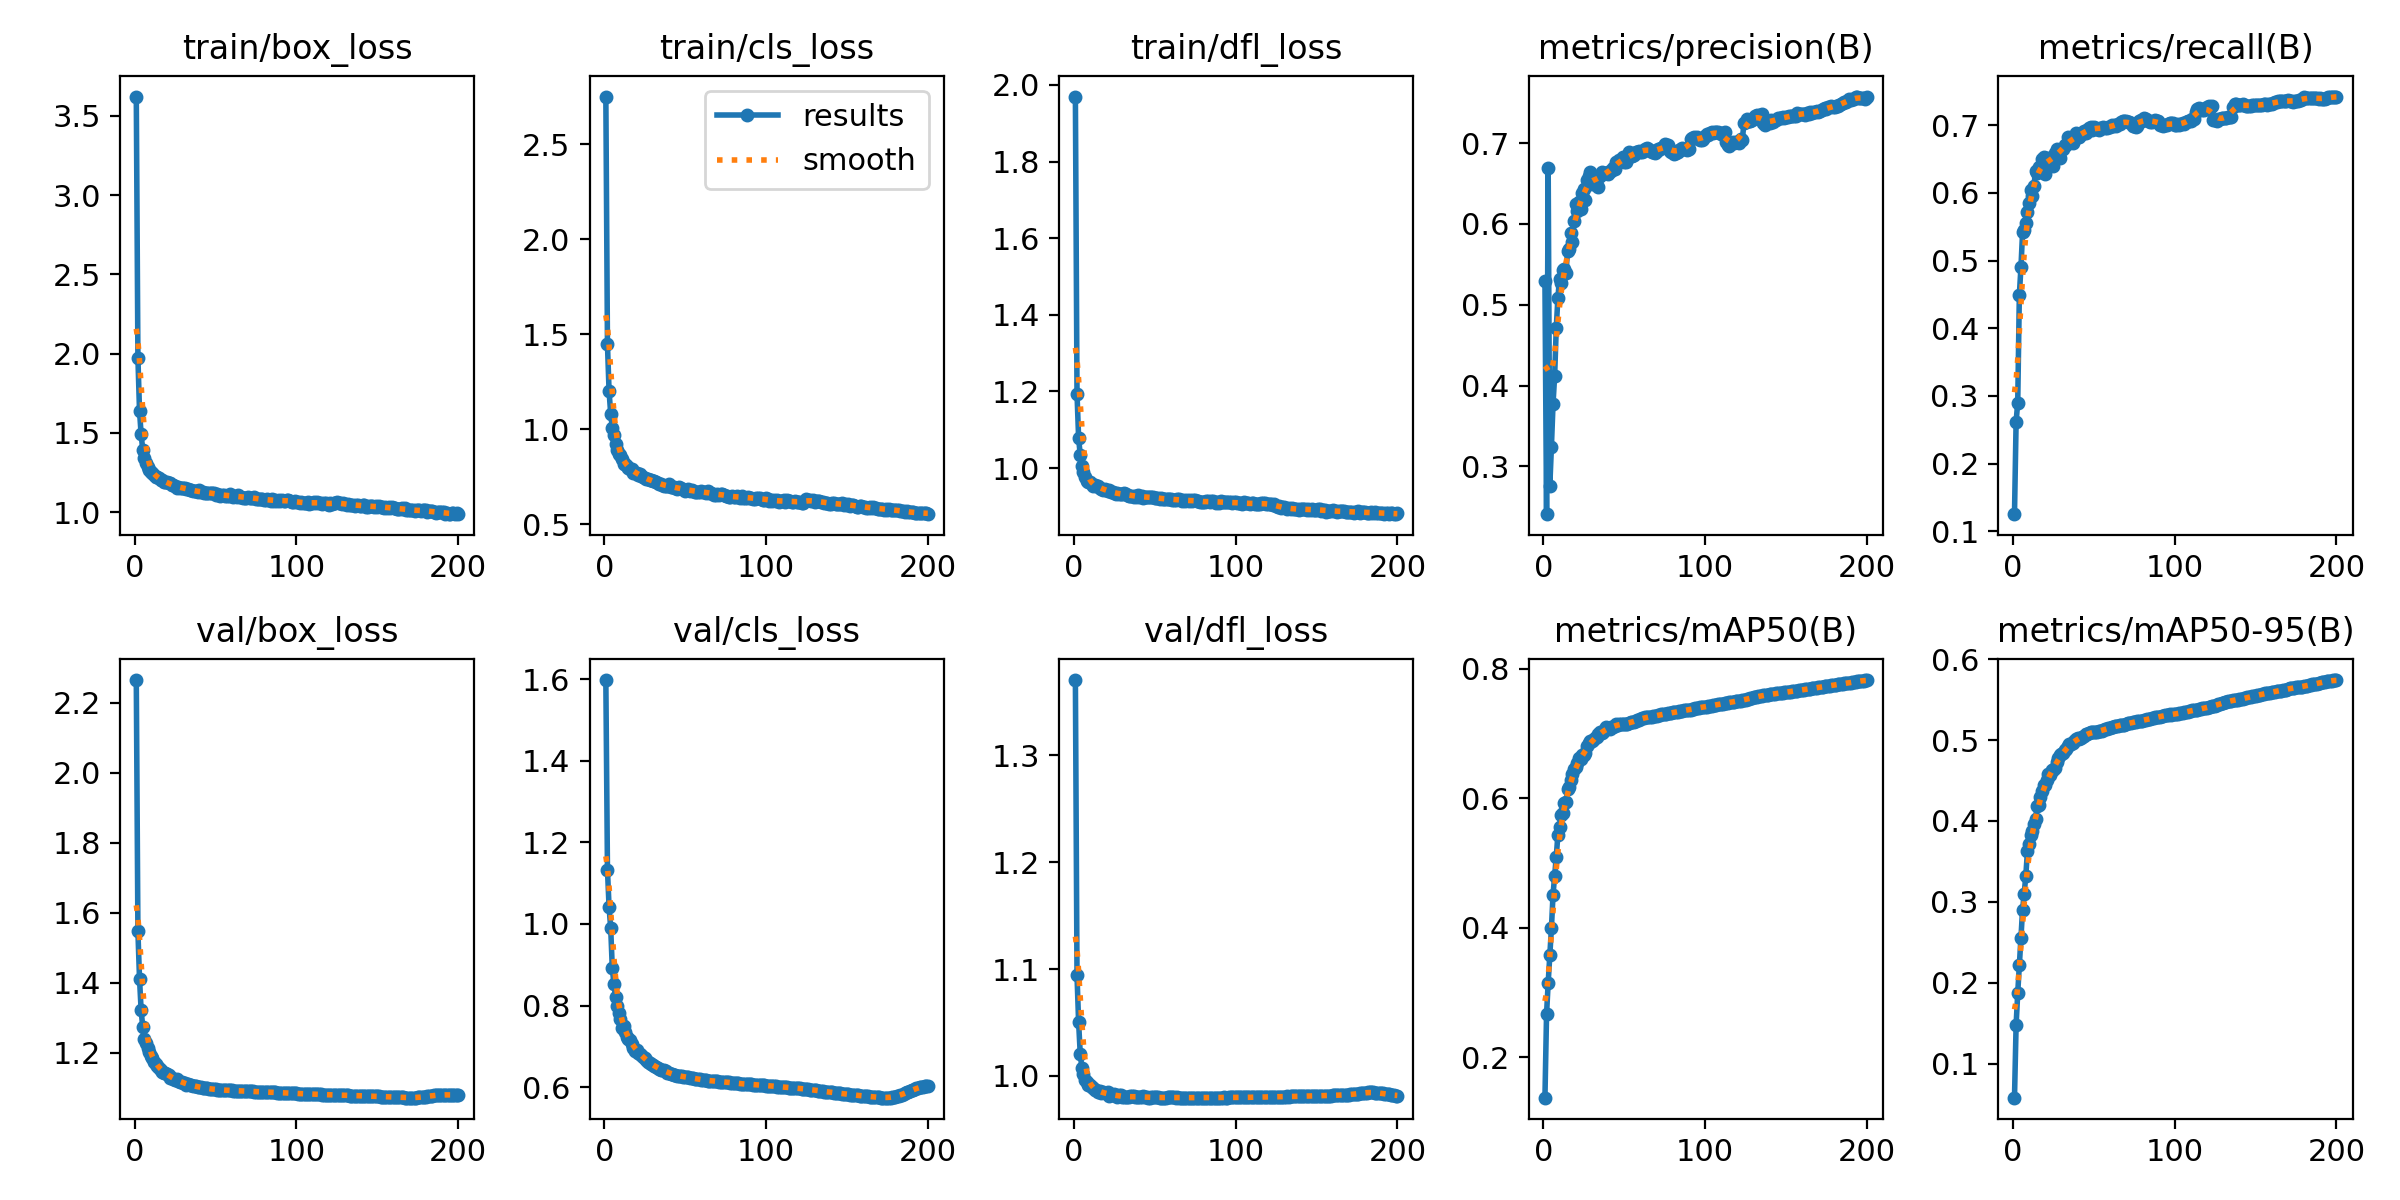

Values plotted in this chart, from the file beside it:
epoch, time, train/box_loss, train/cls_loss, train/dfl_loss, metrics/precision(B), metrics/recall(B), metrics/mAP50(B), metrics/mAP50-95(B), val/box_loss, val/cls_loss, val/dfl_loss, lr/pg0, lr/pg1, lr/pg2
1, 137.8, 3.621, 2.751, 1.97, 0.5291, 0.1251, 0.1376, 0.05776, 2.265, 1.598, 1.37, 0.07003, 0.00333, 0.00333
2, 255.7, 1.973, 1.446, 1.195, 0.241, 0.2617, 0.2669, 0.1477, 1.547, 1.133, 1.094, 0.03999, 0.006631, 0.006631
3, 369.8, 1.637, 1.198, 1.078, 0.669, 0.2901, 0.3148, 0.1871, 1.411, 1.041, 1.05, 0.009928, 0.009898, 0.009898
4, 480.9, 1.489, 1.082, 1.034, 0.2754, 0.4491, 0.3575, 0.2215, 1.321, 0.9901, 1.02, 0.009851, 0.009851, 0.009851
5, 594.4, 1.393, 1.008, 1.006, 0.3242, 0.4906, 0.3989, 0.2551, 1.274, 0.891, 1.008, 0.009802, 0.009802, 0.009802
6, 705.7, 1.344, 0.9694, 0.9898, 0.3773, 0.542, 0.4509, 0.2903, 1.239, 0.8539, 1.002, 0.009753, 0.009753, 0.009753
7, 818.6, 1.311, 0.9243, 0.9774, 0.4122, 0.5451, 0.4794, 0.3103, 1.227, 0.8209, 0.996, 0.009703, 0.009703, 0.009703
8, 930.2, 1.284, 0.8922, 0.9675, 0.4713, 0.5561, 0.5095, 0.3324, 1.214, 0.7996, 0.9942, 0.009654, 0.009654, 0.009654
9, 1042, 1.265, 0.869, 0.9639, 0.5083, 0.5723, 0.5434, 0.3625, 1.202, 0.7828, 0.9912, 0.009604, 0.009604, 0.009604
10, 1154, 1.256, 0.8635, 0.9646, 0.5319, 0.5845, 0.5558, 0.372, 1.19, 0.7675, 0.9918, 0.009555, 0.009555, 0.009555
11, 1266, 1.244, 0.8424, 0.9586, 0.5265, 0.6042, 0.5742, 0.3828, 1.184, 0.7452, 0.9893, 0.009505, 0.009505, 0.009505
12, 1380, 1.234, 0.8178, 0.9545, 0.5425, 0.5959, 0.5776, 0.387, 1.175, 0.7506, 0.9887, 0.009456, 0.009456, 0.009456
13, 1492, 1.224, 0.8144, 0.9572, 0.5446, 0.6096, 0.5919, 0.3967, 1.167, 0.7358, 0.9865, 0.009406, 0.009406, 0.009406
14, 1603, 1.219, 0.8054, 0.9525, 0.5399, 0.6328, 0.5938, 0.4024, 1.163, 0.7226, 0.9867, 0.009357, 0.009357, 0.009357
15, 1715, 1.212, 0.7959, 0.9521, 0.5666, 0.6292, 0.6133, 0.4184, 1.156, 0.7177, 0.9847, 0.009307, 0.009307, 0.009307
16, 1826, 1.204, 0.7893, 0.9478, 0.5692, 0.6389, 0.6165, 0.4198, 1.152, 0.7168, 0.9856, 0.009258, 0.009258, 0.009258
17, 1939, 1.203, 0.7917, 0.9467, 0.5892, 0.6345, 0.6279, 0.4295, 1.147, 0.7066, 0.9837, 0.009208, 0.009208, 0.009208
18, 2049, 1.192, 0.7698, 0.9436, 0.577, 0.65, 0.6371, 0.4369, 1.143, 0.6967, 0.9853, 0.009158, 0.009158, 0.009158
19, 2161, 1.187, 0.7712, 0.9456, 0.6038, 0.6524, 0.6447, 0.4439, 1.143, 0.6897, 0.984, 0.009109, 0.009109, 0.009109
20, 2272, 1.187, 0.768, 0.9417, 0.6242, 0.6281, 0.6475, 0.4444, 1.139, 0.6921, 0.9837, 0.009059, 0.009059, 0.009059
21, 2386, 1.182, 0.7584, 0.94, 0.6156, 0.6459, 0.6535, 0.4505, 1.136, 0.6849, 0.9846, 0.00901, 0.00901, 0.00901
22, 2499, 1.183, 0.7654, 0.9417, 0.6277, 0.6517, 0.6617, 0.4578, 1.129, 0.6818, 0.9816, 0.00896, 0.00896, 0.00896
23, 2611, 1.168, 0.7512, 0.9375, 0.6187, 0.6488, 0.6608, 0.4564, 1.129, 0.6792, 0.9817, 0.008911, 0.008911, 0.008911
24, 2722, 1.169, 0.7495, 0.9365, 0.6386, 0.6512, 0.6661, 0.4633, 1.126, 0.6733, 0.9823, 0.008861, 0.008861, 0.008861
25, 2834, 1.164, 0.7407, 0.9362, 0.6429, 0.6395, 0.6667, 0.4636, 1.123, 0.6704, 0.9827, 0.008812, 0.008812, 0.008812
26, 2946, 1.154, 0.7355, 0.9315, 0.6296, 0.659, 0.6689, 0.4659, 1.124, 0.666, 0.9824, 0.008762, 0.008762, 0.008762
27, 3059, 1.155, 0.7355, 0.9354, 0.6546, 0.6652, 0.68, 0.4727, 1.12, 0.6609, 0.9806, 0.008713, 0.008713, 0.008713
28, 3173, 1.152, 0.7326, 0.932, 0.6598, 0.6605, 0.6851, 0.4782, 1.118, 0.6584, 0.9818, 0.008663, 0.008663, 0.008663
29, 3287, 1.154, 0.7311, 0.9324, 0.6636, 0.6514, 0.6878, 0.481, 1.118, 0.658, 0.9818, 0.008614, 0.008614, 0.008614
30, 3398, 1.152, 0.7257, 0.9322, 0.6491, 0.6631, 0.6877, 0.4825, 1.114, 0.6543, 0.9799, 0.008564, 0.008564, 0.008564
31, 3510, 1.155, 0.7273, 0.9338, 0.6512, 0.6647, 0.6902, 0.4834, 1.113, 0.6531, 0.9805, 0.008515, 0.008515, 0.008515
32, 3621, 1.148, 0.7213, 0.9324, 0.6576, 0.671, 0.6922, 0.4882, 1.109, 0.6498, 0.9802, 0.008466, 0.008466, 0.008466
33, 3737, 1.146, 0.7177, 0.93, 0.6552, 0.6703, 0.6943, 0.4886, 1.11, 0.6469, 0.9803, 0.008416, 0.008416, 0.008416
34, 3849, 1.142, 0.7131, 0.9282, 0.6455, 0.6832, 0.6991, 0.4924, 1.109, 0.6449, 0.9801, 0.008367, 0.008367, 0.008367
35, 3964, 1.14, 0.7103, 0.9281, 0.6594, 0.6766, 0.7017, 0.4947, 1.107, 0.6426, 0.9811, 0.008317, 0.008317, 0.008317
36, 4075, 1.134, 0.7046, 0.9279, 0.6647, 0.6771, 0.7007, 0.4956, 1.106, 0.6422, 0.9811, 0.008268, 0.008268, 0.008268
37, 4188, 1.131, 0.7016, 0.9257, 0.6631, 0.6741, 0.7016, 0.4962, 1.106, 0.6411, 0.9808, 0.008218, 0.008218, 0.008218
38, 4299, 1.132, 0.7025, 0.9278, 0.6626, 0.6814, 0.7063, 0.4994, 1.104, 0.6392, 0.9806, 0.008169, 0.008169, 0.008169
39, 4416, 1.127, 0.6996, 0.9258, 0.6627, 0.6889, 0.7091, 0.5015, 1.102, 0.6358, 0.9803, 0.008119, 0.008119, 0.008119
40, 4532, 1.136, 0.7108, 0.9288, 0.6613, 0.6825, 0.7085, 0.502, 1.102, 0.6358, 0.9801, 0.00807, 0.00807, 0.00807
41, 4644, 1.127, 0.6956, 0.9245, 0.666, 0.6822, 0.7073, 0.5014, 1.102, 0.6332, 0.9805, 0.00802, 0.00802, 0.00802
42, 4756, 1.126, 0.6944, 0.9265, 0.6658, 0.6879, 0.7091, 0.5024, 1.1, 0.6322, 0.9806, 0.007971, 0.007971, 0.007971
43, 4869, 1.122, 0.6929, 0.9225, 0.6695, 0.6874, 0.7105, 0.5037, 1.1, 0.6306, 0.9809, 0.007921, 0.007921, 0.007921
44, 4981, 1.121, 0.6903, 0.9248, 0.6679, 0.6912, 0.711, 0.5056, 1.1, 0.6297, 0.9804, 0.007872, 0.007872, 0.007872
45, 5094, 1.121, 0.6868, 0.9234, 0.6766, 0.6879, 0.7137, 0.5071, 1.098, 0.6285, 0.9801, 0.007822, 0.007822, 0.007822
46, 5205, 1.123, 0.6966, 0.9257, 0.6765, 0.6932, 0.7128, 0.5075, 1.097, 0.6282, 0.9797, 0.007772, 0.007772, 0.007772
47, 5316, 1.123, 0.689, 0.9239, 0.6786, 0.6958, 0.7143, 0.5094, 1.097, 0.6272, 0.9798, 0.007723, 0.007723, 0.007723
48, 5427, 1.121, 0.6855, 0.9253, 0.6787, 0.698, 0.7146, 0.5097, 1.097, 0.6265, 0.9801, 0.007673, 0.007673, 0.007673
49, 5543, 1.119, 0.6835, 0.9244, 0.6833, 0.693, 0.7147, 0.5094, 1.096, 0.6257, 0.9799, 0.007624, 0.007624, 0.007624
50, 5658, 1.108, 0.675, 0.9215, 0.6762, 0.6968, 0.7146, 0.5097, 1.095, 0.6253, 0.9799, 0.007574, 0.007574, 0.007574
51, 5770, 1.112, 0.6796, 0.923, 0.677, 0.6963, 0.7147, 0.5099, 1.095, 0.6248, 0.98, 0.007525, 0.007525, 0.007525
52, 5882, 1.11, 0.6829, 0.9218, 0.6828, 0.6942, 0.7151, 0.5103, 1.095, 0.6241, 0.9798, 0.007476, 0.007476, 0.007476
53, 5993, 1.104, 0.6765, 0.9194, 0.6884, 0.6932, 0.716, 0.5108, 1.094, 0.6234, 0.9798, 0.007426, 0.007426, 0.007426
54, 6105, 1.11, 0.6807, 0.9216, 0.6842, 0.6965, 0.7168, 0.5115, 1.094, 0.6226, 0.9798, 0.007377, 0.007377, 0.007377
55, 6217, 1.105, 0.6759, 0.9204, 0.6844, 0.6953, 0.7169, 0.5115, 1.093, 0.6219, 0.9798, 0.007327, 0.007327, 0.007327
56, 6328, 1.102, 0.6691, 0.9197, 0.6855, 0.6972, 0.7181, 0.5123, 1.093, 0.6213, 0.9798, 0.007278, 0.007278, 0.007278
57, 6440, 1.104, 0.6706, 0.9189, 0.6896, 0.6964, 0.7195, 0.5135, 1.093, 0.6203, 0.9798, 0.007228, 0.007228, 0.007228
58, 6551, 1.102, 0.6697, 0.9184, 0.6895, 0.6965, 0.7201, 0.5138, 1.093, 0.62, 0.9799, 0.007178, 0.007178, 0.007178
59, 6663, 1.114, 0.6692, 0.9207, 0.6905, 0.697, 0.7213, 0.5149, 1.093, 0.6194, 0.9799, 0.007129, 0.007129, 0.007129
60, 6774, 1.1, 0.6723, 0.9201, 0.6892, 0.697, 0.722, 0.5152, 1.093, 0.6188, 0.98, 0.007079, 0.007079, 0.007079
... 140 more rows
